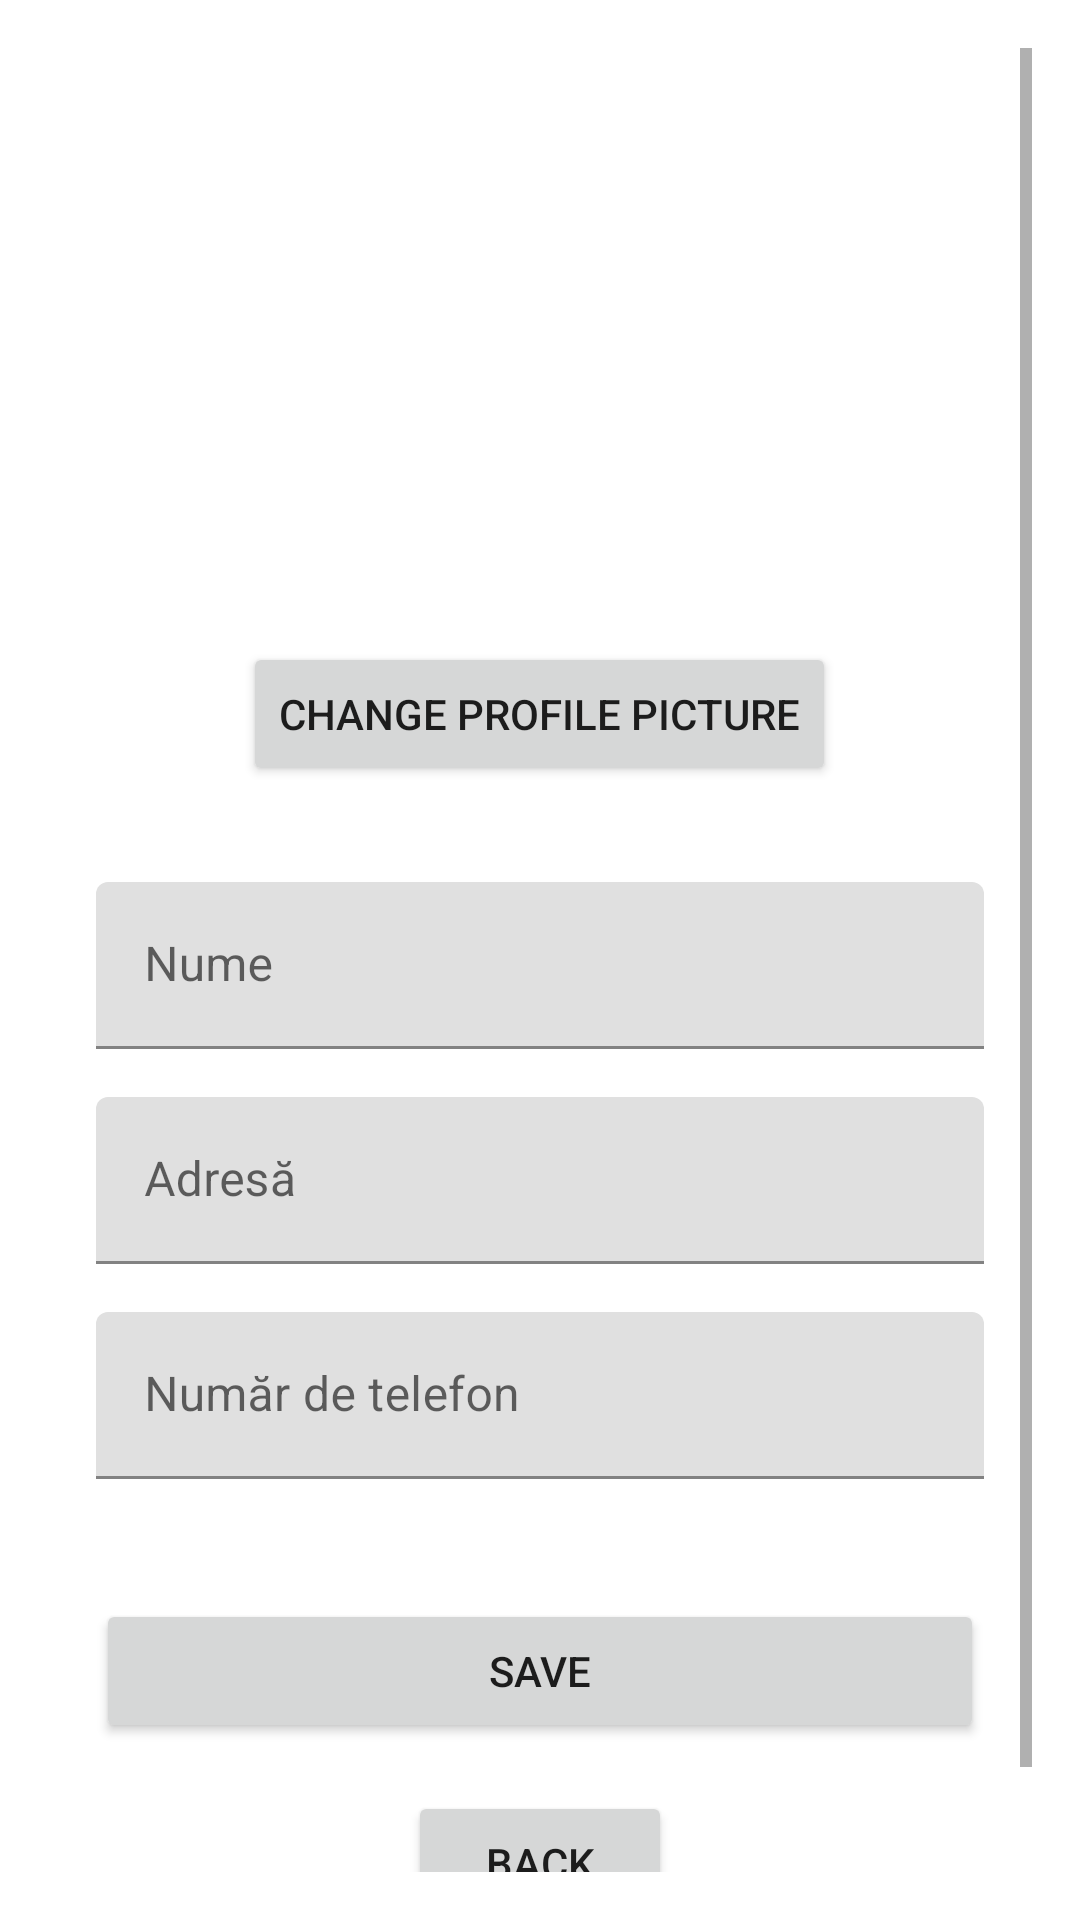

Reconstruct the res/layout file that produces this screen, plus the resources it refers to.
<!-- AndroidManifest.xml: application theme Theme.CantinaUPT -->
<!-- res/layout/activity_profile.xml -->
<?xml version="1.0" encoding="utf-8"?>
<RelativeLayout xmlns:android="http://schemas.android.com/apk/res/android"
    android:layout_width="match_parent"
    android:layout_height="match_parent"
    android:background="@drawable/img"
    android:padding="16dp">

    <ScrollView
        android:layout_width="match_parent"
        android:layout_height="match_parent">

        <LinearLayout
            android:layout_width="match_parent"
            android:layout_height="wrap_content"
            android:orientation="vertical"
            android:padding="16dp">

            <ImageView
                android:id="@+id/profileImageView"
                android:layout_width="150dp"
                android:layout_height="150dp"
                android:layout_gravity="center"
                android:layout_marginTop="16dp"
                android:layout_marginBottom="16dp"
                android:scaleType="centerCrop"
                android:src="@android:drawable/sym_def_app_icon" />

            <Button
                android:id="@+id/changeProfileImageButton"
                android:layout_width="wrap_content"
                android:layout_height="wrap_content"
                android:layout_gravity="center_horizontal"
                android:layout_marginBottom="16dp"
                android:text="Change Profile Picture" />

            <com.google.android.material.textfield.TextInputLayout
                android:layout_width="match_parent"
                android:layout_height="wrap_content"
                android:layout_marginTop="16dp">

                <com.google.android.material.textfield.TextInputEditText
                    android:id="@+id/userName"
                    android:layout_width="match_parent"
                    android:layout_height="wrap_content"
                    android:hint="Nume" />

            </com.google.android.material.textfield.TextInputLayout>

            <com.google.android.material.textfield.TextInputLayout
                android:layout_width="match_parent"
                android:layout_height="wrap_content"
                android:layout_marginTop="16dp">

                <com.google.android.material.textfield.TextInputEditText
                    android:id="@+id/userAdress"
                    android:layout_width="match_parent"
                    android:layout_height="wrap_content"
                    android:hint="Adresă" />

            </com.google.android.material.textfield.TextInputLayout>

            <com.google.android.material.textfield.TextInputLayout
                android:layout_width="match_parent"
                android:layout_height="wrap_content"
                android:layout_marginTop="16dp">

                <com.google.android.material.textfield.TextInputEditText
                    android:id="@+id/userPhoneNumber"
                    android:layout_width="match_parent"
                    android:layout_height="wrap_content"
                    android:hint="Număr de telefon"
                    android:inputType="phone" />

            </com.google.android.material.textfield.TextInputLayout>

            <com.google.android.material.textfield.TextInputLayout
                android:layout_width="match_parent"
                android:layout_height="wrap_content"
                android:layout_marginTop="16dp"/>

            <Button
                android:id="@+id/saveButton"
                android:layout_width="match_parent"
                android:layout_height="wrap_content"
                android:layout_marginTop="24dp"
                android:text="Save" />

            <Button
                android:id="@+id/backButton"
                android:layout_width="wrap_content"
                android:layout_height="wrap_content"
                android:layout_gravity="center_horizontal"
                android:layout_marginTop="16dp"
                android:text="Back" />

        </LinearLayout>
    </ScrollView>
</RelativeLayout>
<!-- resources referenced by this layout -->
<resources>
  <style name="Theme.CantinaUPT" parent="Theme.MaterialComponents.DayNight.NoActionBar">
          
          <item name="colorPrimary">#000068</item>
          <item name="colorPrimaryVariant">#000068</item>
          <item name="colorOnPrimary">@color/white</item>
          
  
          <item name="colorOnSecondary">@color/black</item>
          
          <item name="android:statusBarColor" tools:targetApi="l">#000068</item>
          
      </style>
  <color name="white">#FFFFFFFF</color>
  <color name="black">#FF000000</color>
</resources>
